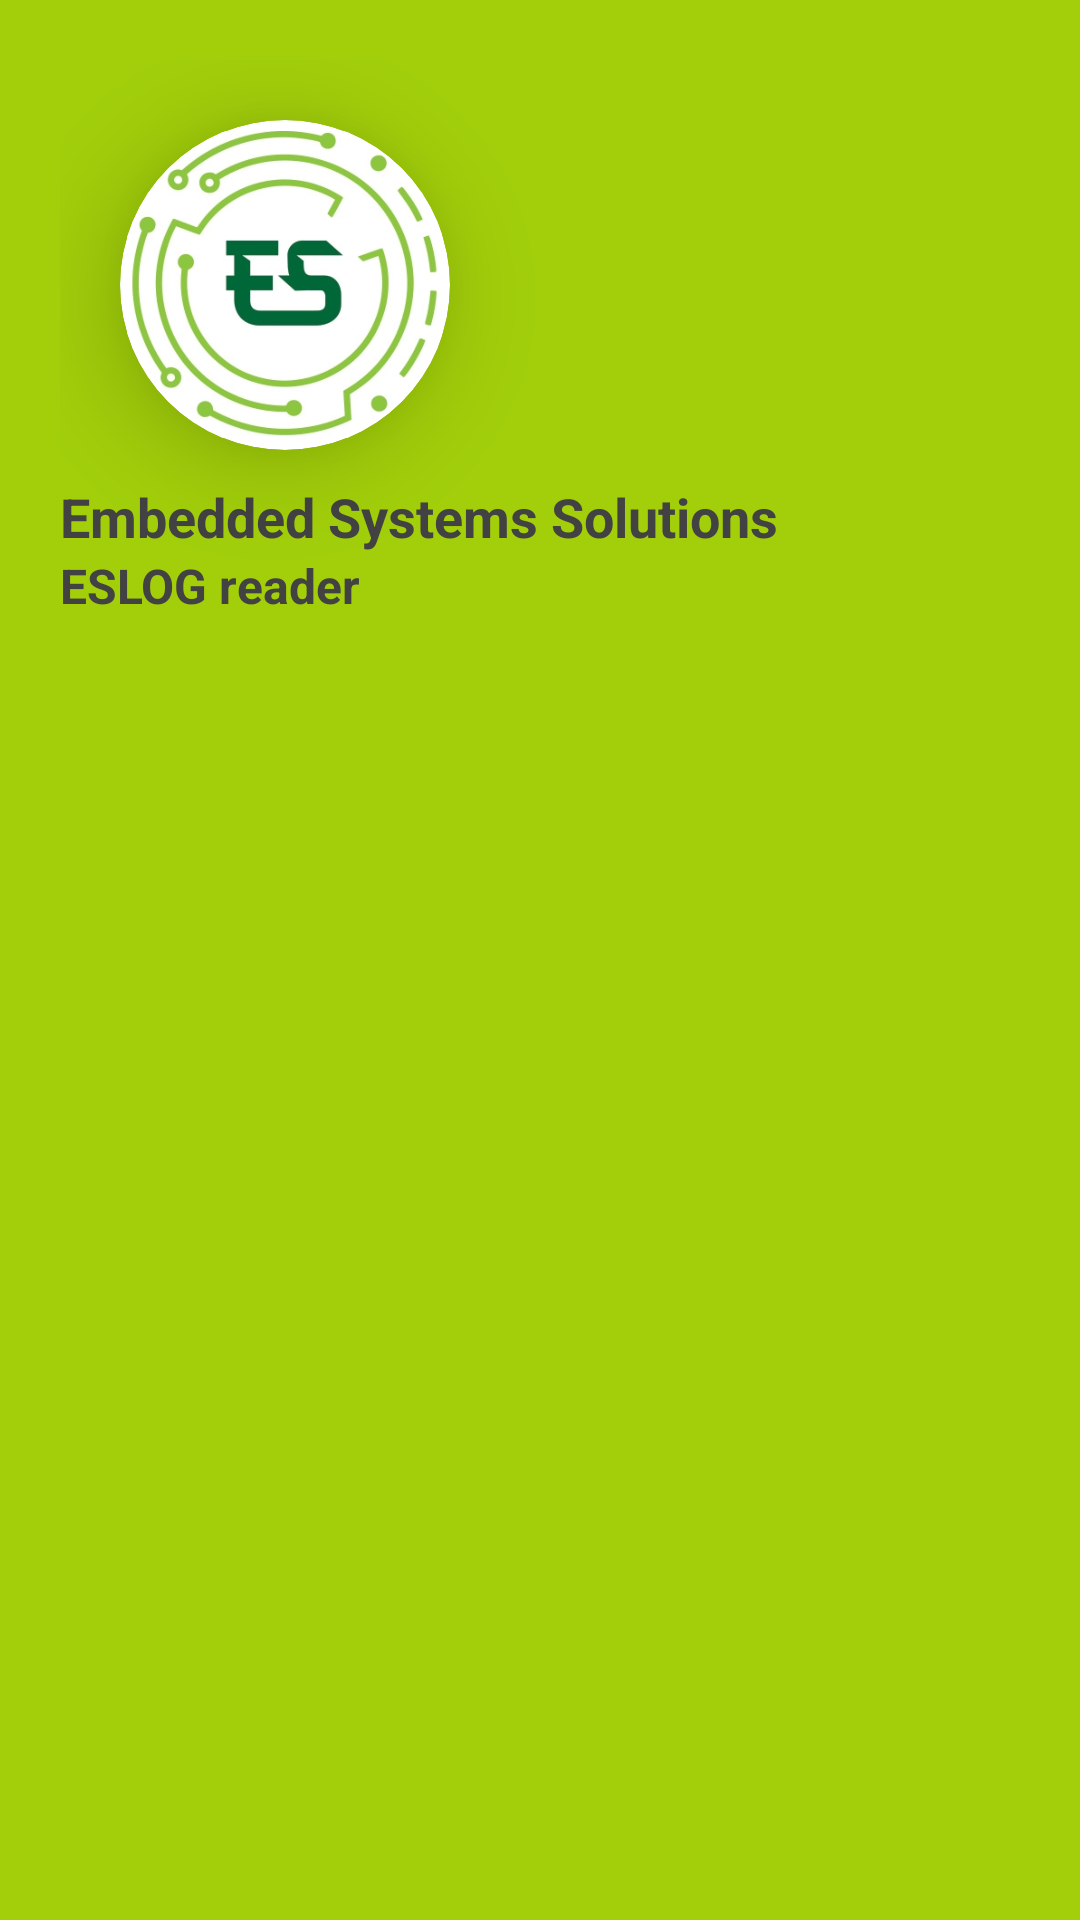

Produce the Android XML layout that renders to this screen, including the resource entries it uses.
<!-- AndroidManifest.xml: application theme Theme.Project_ESLOG -->
<!-- res/layout/nav_header.xml -->
<?xml version="1.0" encoding="utf-8"?>
<LinearLayout xmlns:android="http://schemas.android.com/apk/res/android"
    xmlns:app="http://schemas.android.com/apk/res-auto"
    android:layout_width="match_parent"
    android:layout_height="235dp"
    android:layout_gravity="start"
    android:background="@color/colorPrimary"
    android:orientation="vertical"
    android:padding="20dp"
    android:theme="@style/ThemeOverlay.AppCompat.Dark">

    <androidx.cardview.widget.CardView
        android:layout_width="110dp"
        android:layout_height="110dp"
        android:layout_marginStart="20dp"
        android:layout_marginTop="20dp"
        app:cardBackgroundColor="@color/white"
        app:cardCornerRadius="60dp"
        app:cardElevation="20dp">

        <ImageView
            android:layout_width="105dp"
            android:layout_height="105dp"
            android:layout_gravity="center"
            android:src="@drawable/es_logo" />

    </androidx.cardview.widget.CardView>

    <TextView
        android:layout_width="wrap_content"
        android:layout_height="wrap_content"
        android:layout_marginTop="10dp"
        android:text="Embedded Systems Solutions"
        android:textAppearance="@style/TextAppearance.AppCompat.Display3"
        android:textColor="@color/colorAccent"
        android:textSize="18sp"
        android:textStyle="bold" />

    <TextView
        android:layout_width="wrap_content"
        android:layout_height="wrap_content"
        android:text="ESLOG reader"
        android:textColor="@color/colorAccent"
        android:textSize="16sp"
        android:textStyle="bold" />

</LinearLayout>
<!-- resources referenced by this layout -->
<resources>
  <color name="colorAccent">#424242</color>
  <color name="colorPrimary">#A2CF0A</color>
  <color name="white">#FFFFFFFF</color>
  <!-- drawable es_logo: jpg bitmap (drawable, 59592 bytes) -->
  <style name="Theme.Project_ESLOG" parent="Base.Theme.Project_ESLOG">
          <item name="android:statusBarColor">@color/colorPrimary</item>
      </style>
  <style name="Base.Theme.Project_ESLOG" parent="Theme.Material3.DayNight.NoActionBar">
          
          
      </style>
</resources>
